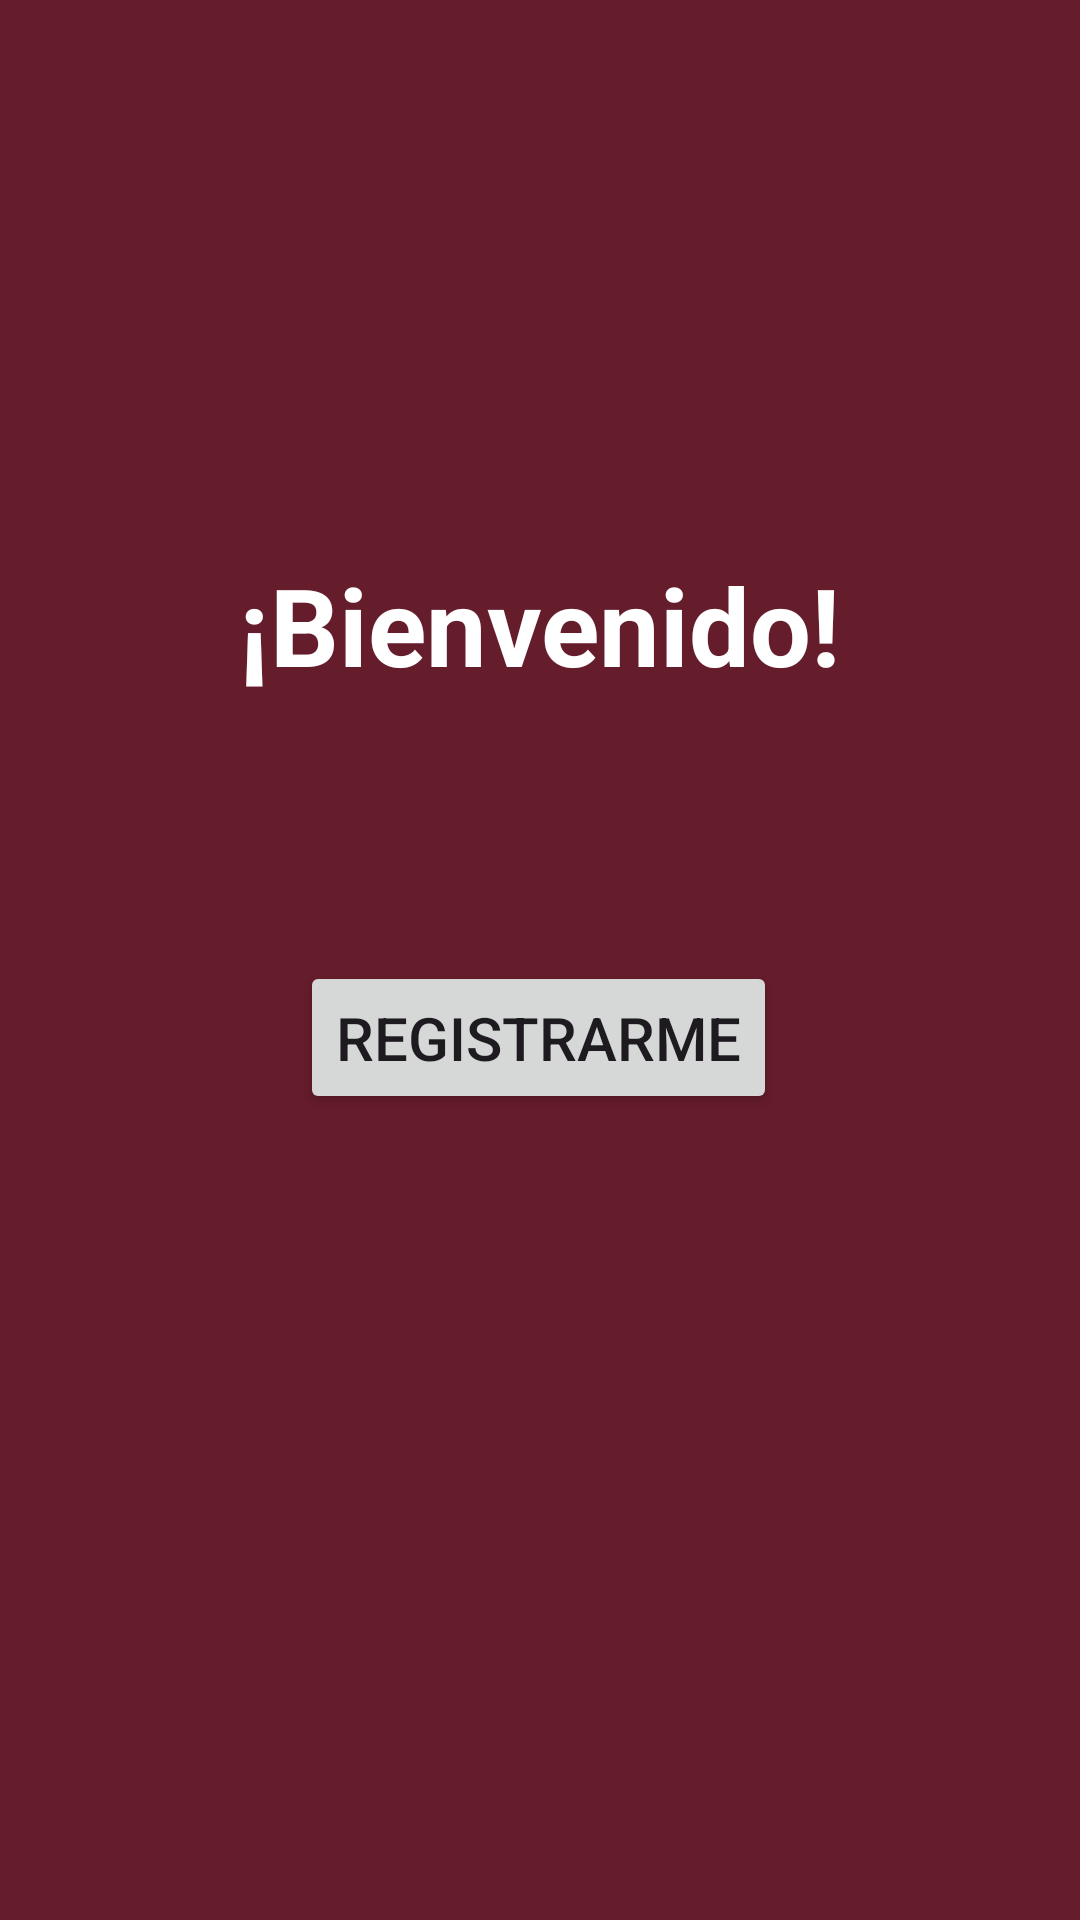

Layout XML and referenced resources for this Android screen:
<!-- AndroidManifest.xml: application theme Theme.Lab2_iot -->
<!-- res/layout/activity_main.xml -->
<?xml version="1.0" encoding="utf-8"?>
<androidx.constraintlayout.widget.ConstraintLayout xmlns:android="http://schemas.android.com/apk/res/android"
    xmlns:app="http://schemas.android.com/apk/res-auto"
    xmlns:tools="http://schemas.android.com/tools"
    android:layout_width="match_parent"
    android:layout_height="match_parent"
    android:background="@color/red"
    tools:context=".MainActivity">


    <TextView
        android:id="@+id/welcome"
        android:layout_width="wrap_content"
        android:layout_height="wrap_content"
        android:layout_marginTop="184dp"
        android:text="¡Bienvenido!"
        android:textColor="@color/white"
        android:textSize="36sp"
        android:textStyle="bold"
        app:layout_constraintEnd_toEndOf="parent"
        app:layout_constraintStart_toStartOf="parent"
        app:layout_constraintTop_toTopOf="parent" />

    <Button
        android:id="@+id/logout"
        android:layout_width="wrap_content"
        android:layout_height="wrap_content"
        android:layout_marginTop="88dp"
        android:padding="12dp"
        android:text="Registrarme"
        android:textSize="20sp"
        app:cornerRadius="15dp"
        app:layout_constraintEnd_toEndOf="parent"
        app:layout_constraintHorizontal_bias="0.498"
        app:layout_constraintStart_toStartOf="parent"
        app:layout_constraintTop_toBottomOf="@+id/welcome" />

    <ImageView
        android:id="@+id/imageView"
        android:layout_width="172dp"
        android:layout_height="178dp"
        app:layout_constraintBottom_toBottomOf="parent"
        app:layout_constraintEnd_toEndOf="parent"
        app:layout_constraintStart_toStartOf="parent"
        app:layout_constraintTop_toBottomOf="@+id/logout"
        app:srcCompat="@drawable/ic_launcher_foreground" />

</androidx.constraintlayout.widget.ConstraintLayout>
<!-- resources referenced by this layout -->
<resources>
  <color name="red">#651C2B</color>
  <color name="white">#FFFFFFFF</color>
  <style name="Theme.Lab2_iot" parent="Base.Theme.Lab2_iot" />
  <style name="Base.Theme.Lab2_iot" parent="Theme.Material3.DayNight.NoActionBar">
          
          
      </style>
</resources>
